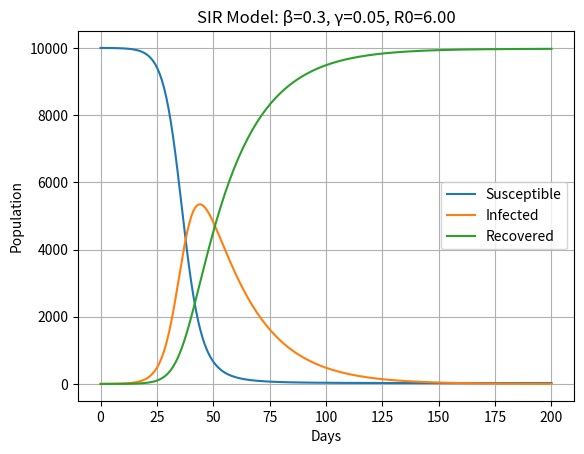

Write Python code to recreate this figure.
import numpy as np
from scipy.integrate import odeint
import matplotlib.pyplot as plt

def sir_model(y, t, beta, gamma, N):
    S, I, R = y
    dSdt = -beta * S * I / N
    dIdt = beta * S * I / N - gamma * I
    dRdt = gamma * I
    return [dSdt, dIdt, dRdt]


N = 10000         
beta = 0.3        
gamma = 0.05       
initial_infected = 1 
days = 200      


S0 = N - initial_infected
I0 = initial_infected
R0 = 0
y0 = [S0, I0, R0]


t = np.linspace(0, days, days)


solution = odeint(sir_model, y0, t, args=(beta, gamma, N))
S, I, R = solution.T  

plt.figure()
plt.plot(t, S, label='Susceptible')
plt.plot(t, I, label='Infected')
plt.plot(t, R, label='Recovered')
plt.xlabel('Days')
plt.ylabel('Population')
plt.title(f'SIR Model: β={beta}, γ={gamma}, R0={beta/gamma:.2f}')
plt.legend()
plt.grid(True)
plt.show()